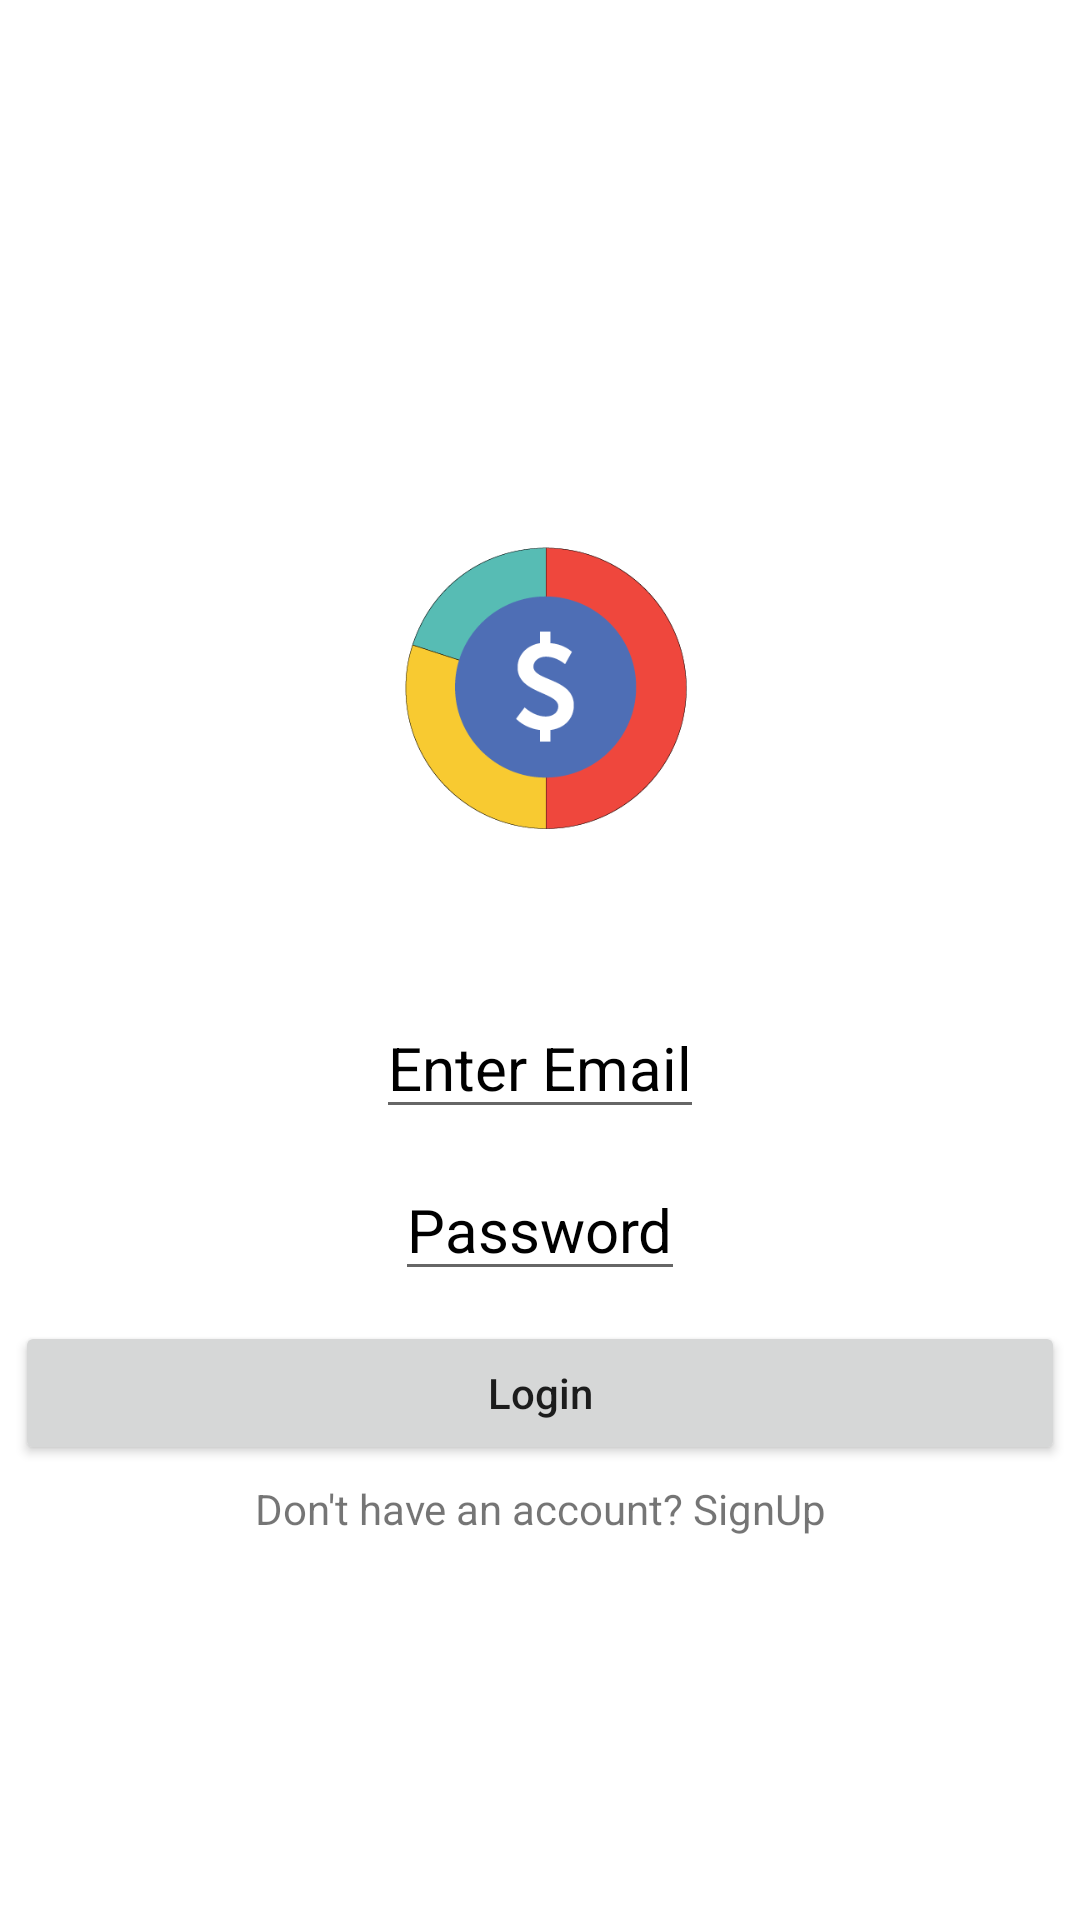

This screen was rendered from an Android layout file. Write that file and the resources it references.
<!-- AndroidManifest.xml: application theme Theme.MyBudget -->
<!-- res/layout/activity_login.xml -->
<?xml version="1.0" encoding="utf-8"?>
<LinearLayout xmlns:android="http://schemas.android.com/apk/res/android"
    xmlns:app="http://schemas.android.com/apk/res-auto"
    xmlns:tools="http://schemas.android.com/tools"
    android:layout_width="match_parent"
    android:layout_height="match_parent"
    android:layout_margin="20dp"
    android:gravity="center"
    android:orientation="vertical"
    tools:context=".LoginActivity">

    <ImageView
        android:id="@+id/imageView"
        android:layout_width="200dp"
        android:layout_height="200dp"
        android:src="@drawable/budgetlogo"
        />

    <EditText
        android:id="@+id/email"
        android:layout_width="wrap_content"
        android:layout_height="wrap_content"
        android:layout_margin="5dp"
        android:hint="Enter Email"
        android:inputType="textEmailAddress"
        android:textColor="#000"
        android:textColorHint="#000"
        android:textSize="20sp" />

    <EditText
        android:id="@+id/password"
        android:layout_width="wrap_content"
        android:layout_height="wrap_content"
        android:layout_margin="5dp"
        android:hint="Password"
        android:inputType="textPassword"
        android:textColor="#000"
        android:textColorHint="#000"
        android:textSize="20sp" />

    <Button
        android:id="@+id/loginBtn"
        android:layout_width="match_parent"
        android:layout_height="wrap_content"
        android:layout_margin="5dp"
        android:text="Login"
        android:textAllCaps="false" />

    <TextView
        android:id="@+id/loginQn"
        android:layout_width="match_parent"
        android:layout_height="wrap_content"
        android:gravity="center"
        android:text="Don't have an account? SignUp" />


</LinearLayout>
<!-- resources referenced by this layout -->
<resources>
  <!-- drawable budgetlogo: png bitmap (drawable-v24, 11873 bytes) -->
  <style name="Theme.MyBudget" parent="Theme.MaterialComponents.Light.NoActionBar">
          
          <item name="colorPrimary">@color/purple_500</item>
          <item name="colorPrimaryVariant">@color/purple_700</item>
          <item name="colorOnPrimary">@color/white</item>
          
          <item name="colorSecondary">@color/teal_200</item>
          <item name="colorSecondaryVariant">@color/teal_700</item>
          <item name="colorOnSecondary">@color/black</item>
          
          <item name="android:statusBarColor">?attr/colorPrimaryVariant</item>
          
      </style>
  <!-- not gathered from this repository: default colours our renderer supplied (Android Studio template values) -->
  <color name="purple_500">#FF6200EE</color>
  <color name="purple_700">#FF3700B3</color>
  <color name="teal_200">#FF03DAC5</color>
  <color name="teal_700">#FF018786</color>
  <color name="black">#FF000000</color>
  <color name="white">#FFFFFFFF</color>
</resources>
